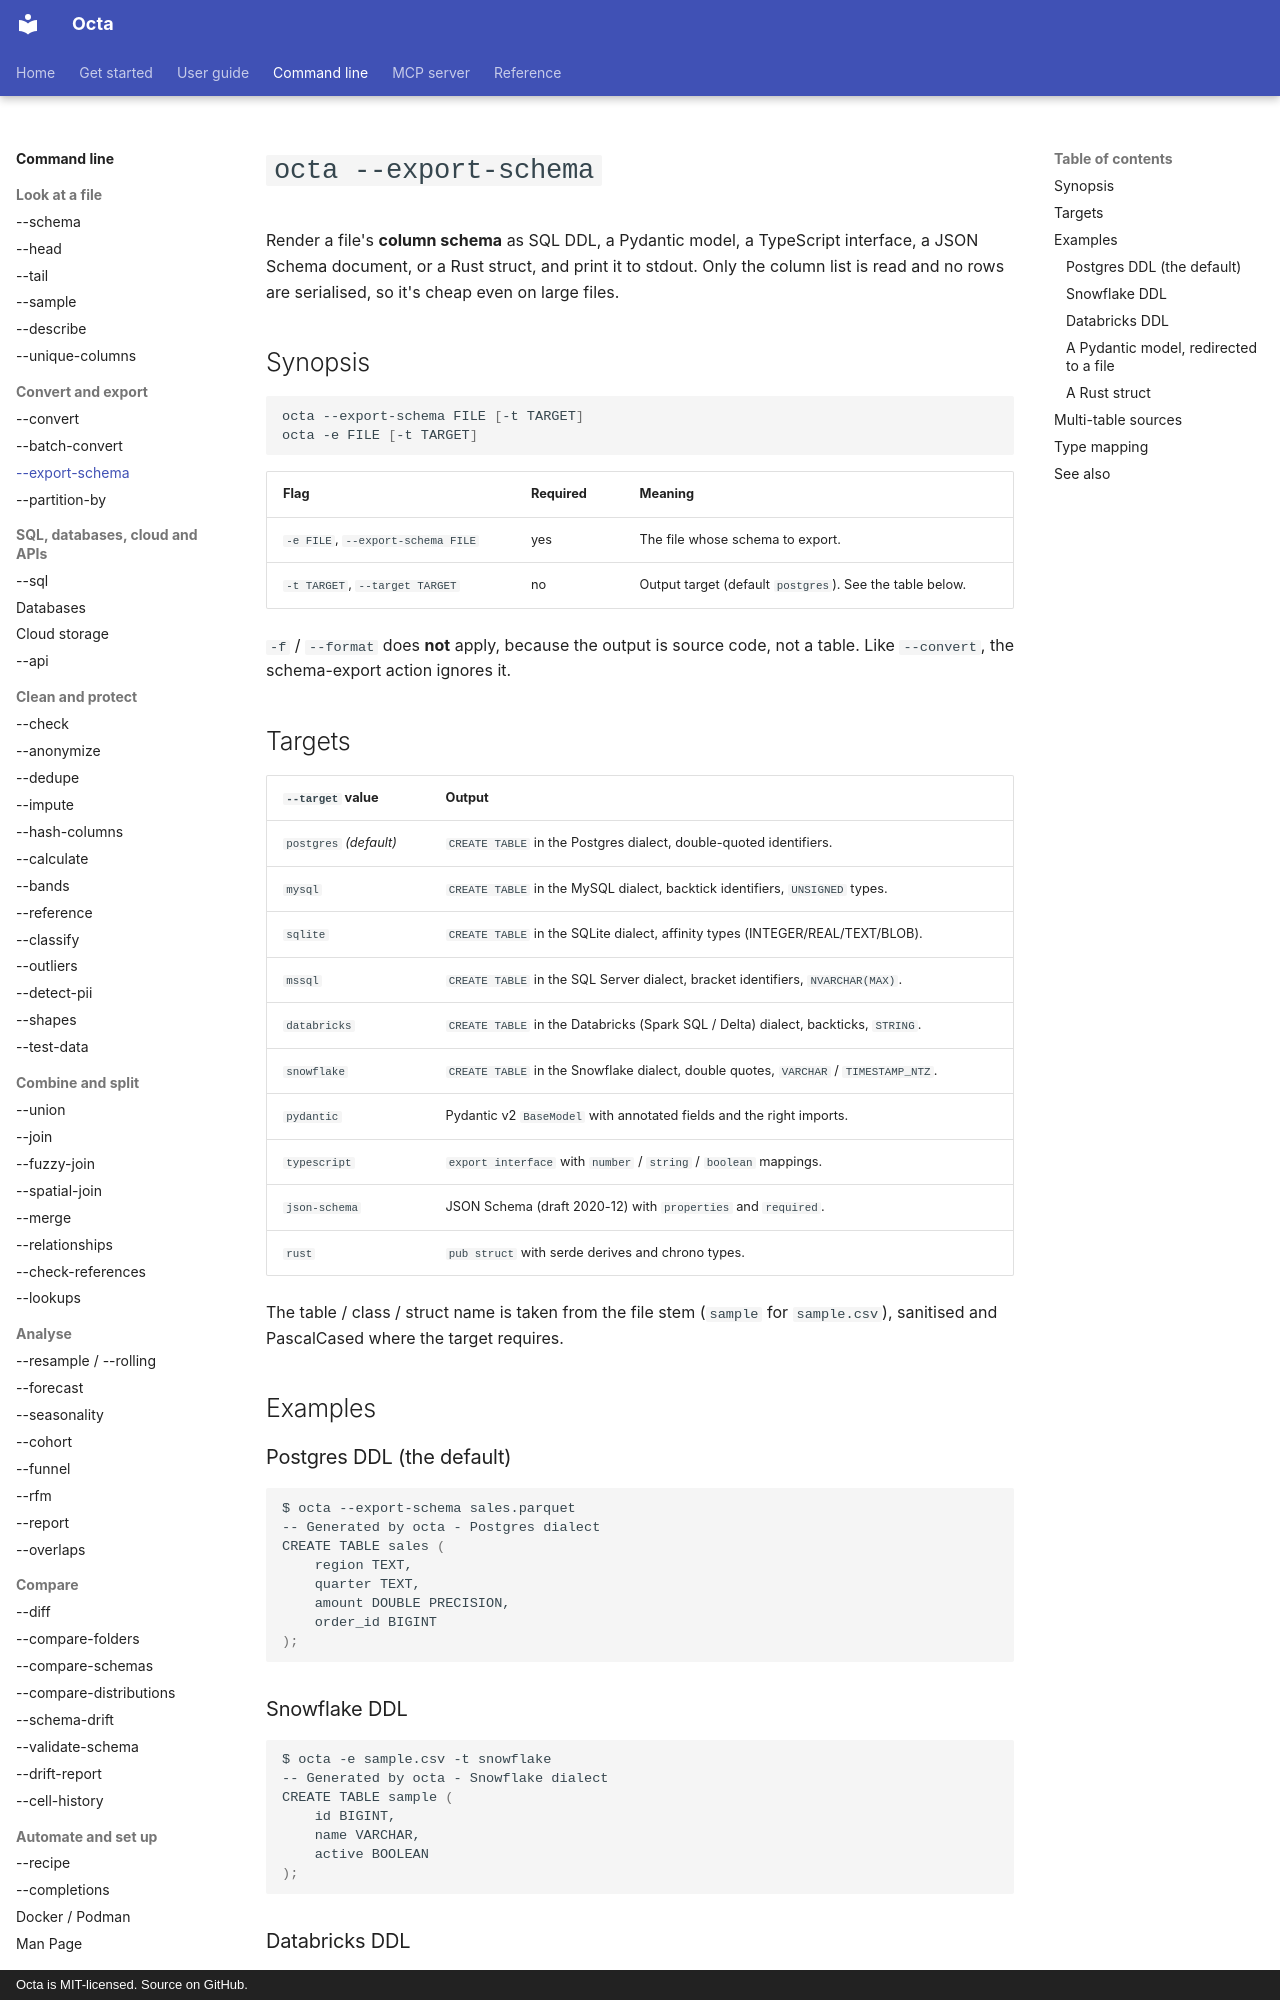

repository: thorstenfoltz/octa · page: cli/export-schema/index.html · generator: mkdocs · copyright: Octa is MIT-licensed. Source on GitHub.

# `octa --export-schema`

Render a file's **column schema** as SQL DDL, a Pydantic model, a
TypeScript interface, a JSON Schema document, or a Rust struct, and
print it to stdout. Only the column list is read and no rows are
serialised, so it's cheap even on large files.

## Synopsis

```bash
octa --export-schema FILE [-t TARGET]
octa -e FILE [-t TARGET]
```

| Flag                              | Required | Meaning                                                  |
|-----------------------------------|----------|----------------------------------------------------------|
| `-e FILE`, `--export-schema FILE` | yes      | The file whose schema to export.                         |
| `-t TARGET`, `--target TARGET`    | no       | Output target (default `postgres`). See the table below. |

`-f` / `--format` does **not** apply, because the output is source code, not a
table. Like `--convert`, the schema-export action ignores it.

## Targets

| `--target` value       | Output                                                                               |
|------------------------|--------------------------------------------------------------------------------------|
| `postgres` *(default)* | `CREATE TABLE` in the Postgres dialect, double-quoted identifiers.                   |
| `mysql`                | `CREATE TABLE` in the MySQL dialect, backtick identifiers, `UNSIGNED` types.         |
| `sqlite`               | `CREATE TABLE` in the SQLite dialect, affinity types (INTEGER/REAL/TEXT/BLOB).       |
| `mssql`                | `CREATE TABLE` in the SQL Server dialect, bracket identifiers, `NVARCHAR(MAX)`.      |
| `databricks`           | `CREATE TABLE` in the Databricks (Spark SQL / Delta) dialect, backticks, `STRING`.   |
| `snowflake`            | `CREATE TABLE` in the Snowflake dialect, double quotes, `VARCHAR` / `TIMESTAMP_NTZ`. |
| `pydantic`             | Pydantic v2 `BaseModel` with annotated fields and the right imports.                 |
| `typescript`           | `export interface` with `number` / `string` / `boolean` mappings.                    |
| `json-schema`          | JSON Schema (draft 2020-12) with `properties` and `required`.                        |
| `rust`                 | `pub struct` with serde derives and chrono types.                                    |

The table / class / struct name is taken from the file stem (`sample`
for `sample.csv`), sanitised and PascalCased where the target requires.

## Examples

### Postgres DDL (the default)

```bash
$ octa --export-schema sales.parquet
-- Generated by octa - Postgres dialect
CREATE TABLE sales (
    region TEXT,
    quarter TEXT,
    amount DOUBLE PRECISION,
    order_id BIGINT
);
```

### Snowflake DDL

```bash
$ octa -e sample.csv -t snowflake
-- Generated by octa - Snowflake dialect
CREATE TABLE sample (
    id BIGINT,
    name VARCHAR,
    active BOOLEAN
);
```
